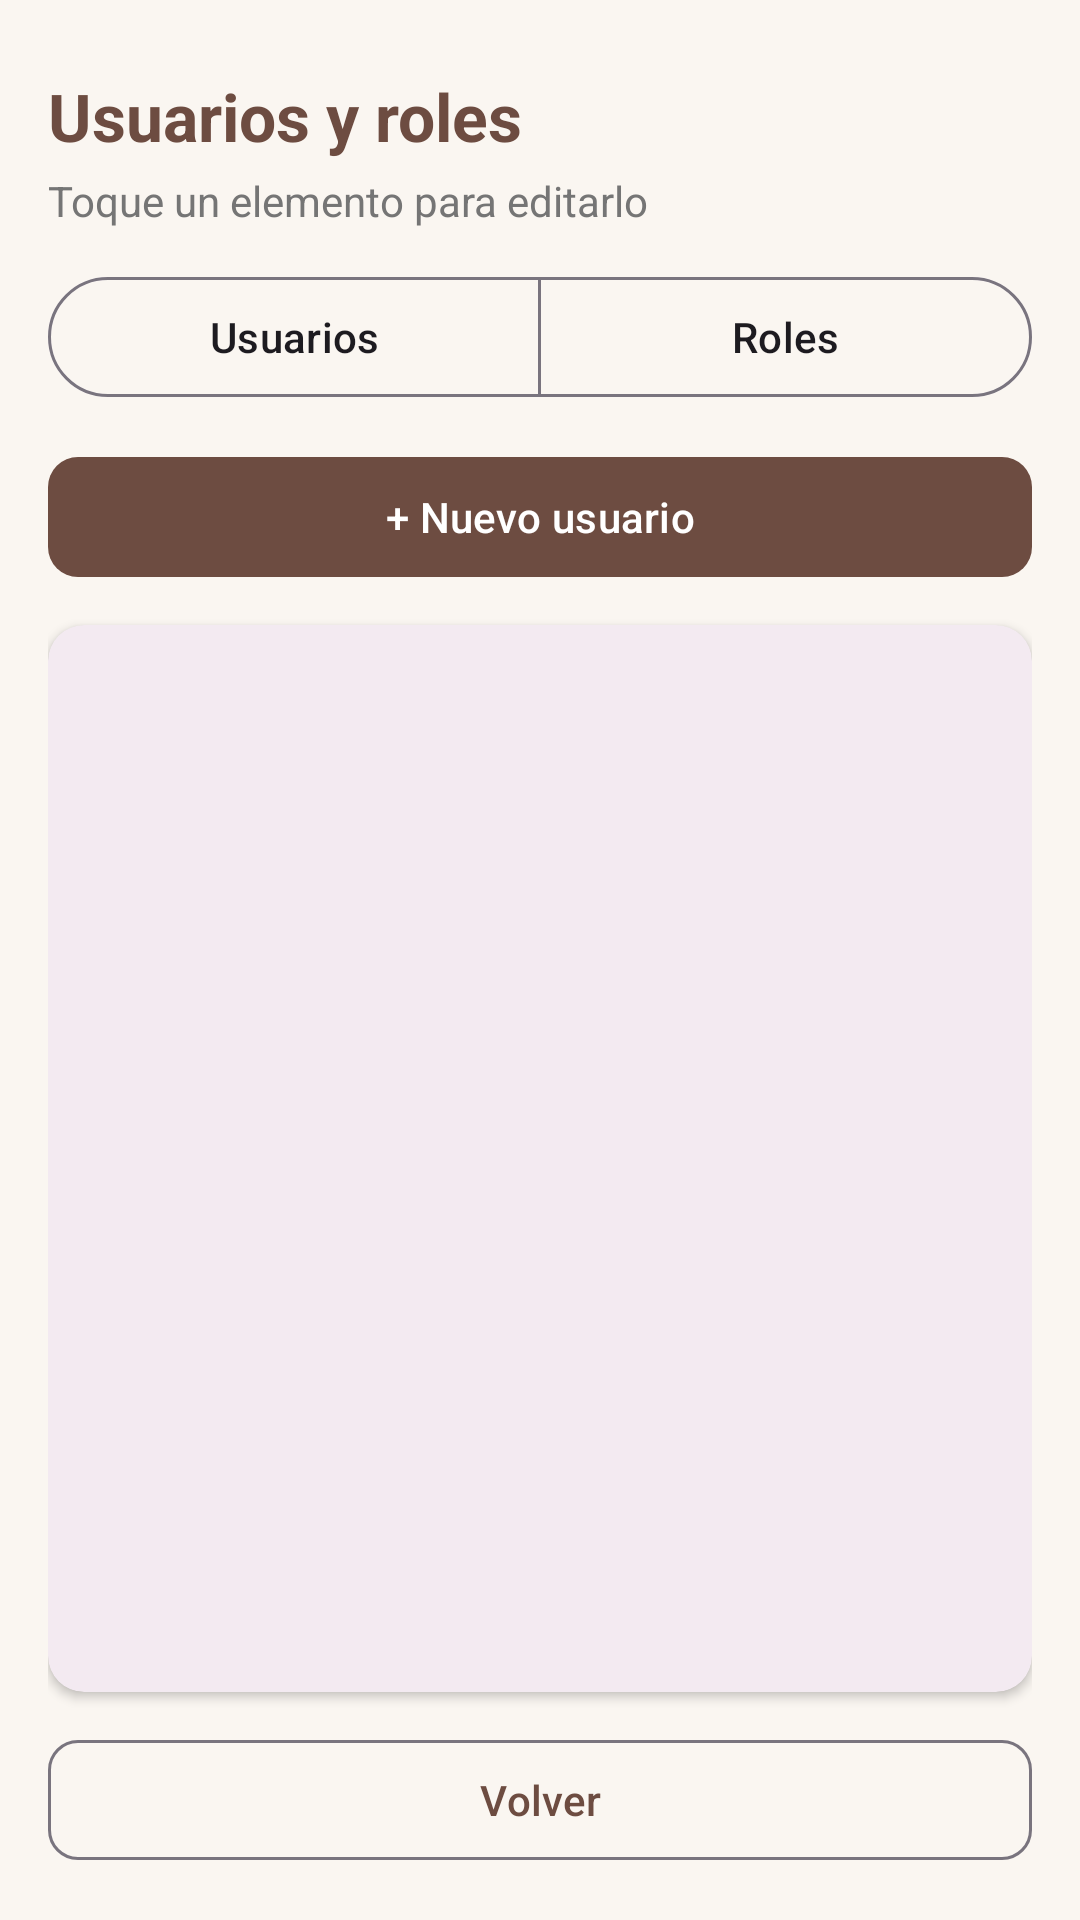

Write the Android layout XML for this screen, with the resource values it uses.
<!-- AndroidManifest.xml: application theme Theme.SQLite -->
<!-- res/layout/activity_usuarios.xml -->
<?xml version="1.0" encoding="utf-8"?>
<LinearLayout xmlns:android="http://schemas.android.com/apk/res/android"
    xmlns:app="http://schemas.android.com/apk/res-auto"
    android:layout_width="match_parent"
    android:layout_height="match_parent"
    android:background="@color/bg_light"
    android:orientation="vertical"
    android:padding="16dp">

    <TextView
        android:layout_width="match_parent"
        android:layout_height="wrap_content"
        android:layout_marginTop="8dp"
        android:layout_marginBottom="4dp"
        android:text="Usuarios y roles"
        android:textColor="@color/primary"
        android:textSize="22sp"
        android:textStyle="bold" />

    <TextView
        android:layout_width="match_parent"
        android:layout_height="wrap_content"
        android:layout_marginBottom="12dp"
        android:text="Toque un elemento para editarlo"
        android:textColor="@color/text_secondary"
        android:textSize="14sp" />

    <com.google.android.material.button.MaterialButtonToggleGroup
        android:id="@+id/tabs"
        android:layout_width="match_parent"
        android:layout_height="wrap_content"
        android:layout_marginBottom="12dp"
        app:selectionRequired="true"
        app:singleSelection="true">

        <com.google.android.material.button.MaterialButton
            android:id="@+id/tabUsuarios"
            style="@style/Widget.Material3.Button.OutlinedButton"
            android:layout_width="0dp"
            android:layout_height="wrap_content"
            android:layout_weight="1"
            android:text="Usuarios" />

        <com.google.android.material.button.MaterialButton
            android:id="@+id/tabRoles"
            style="@style/Widget.Material3.Button.OutlinedButton"
            android:layout_width="0dp"
            android:layout_height="wrap_content"
            android:layout_weight="1"
            android:text="Roles" />
    </com.google.android.material.button.MaterialButtonToggleGroup>

    <com.google.android.material.button.MaterialButton
        android:id="@+id/btnAgregar"
        android:layout_width="match_parent"
        android:layout_height="48dp"
        android:layout_marginBottom="12dp"
        android:text="+ Nuevo usuario"
        app:cornerRadius="10dp" />

    <com.google.android.material.card.MaterialCardView
        android:layout_width="match_parent"
        android:layout_height="0dp"
        android:layout_weight="1"
        app:cardCornerRadius="12dp"
        app:cardElevation="2dp"
        app:strokeWidth="0dp">

        <ListView
            android:id="@+id/lstUsuarios"
            android:layout_width="match_parent"
            android:layout_height="match_parent"
            android:divider="#E0E0E0"
            android:dividerHeight="1dp" />
    </com.google.android.material.card.MaterialCardView>

    <com.google.android.material.button.MaterialButton
        android:id="@+id/btnVolver"
        style="@style/Widget.Material3.Button.OutlinedButton"
        android:layout_width="match_parent"
        android:layout_height="48dp"
        android:layout_marginTop="12dp"
        android:text="Volver"
        app:cornerRadius="10dp" />
</LinearLayout>
<!-- resources referenced by this layout -->
<resources>
  <color name="bg_light">#FAF6F1</color>
  <color name="primary">#6D4C41</color>
  <color name="text_secondary">#757575</color>
  <style name="Theme.SQLite" parent="Base.Theme.SQLite" />
  <style name="Base.Theme.SQLite" parent="Theme.Material3.DayNight.NoActionBar">
          <item name="colorPrimary">@color/primary</item>
          <item name="colorSecondary">@color/accent</item>
          <item name="android:statusBarColor">@color/primary_dark</item>
          <item name="android:windowBackground">@color/bg_light</item>
      </style>
  <color name="accent">#F9A825</color>
  <color name="primary_dark">#4E342E</color>
</resources>
